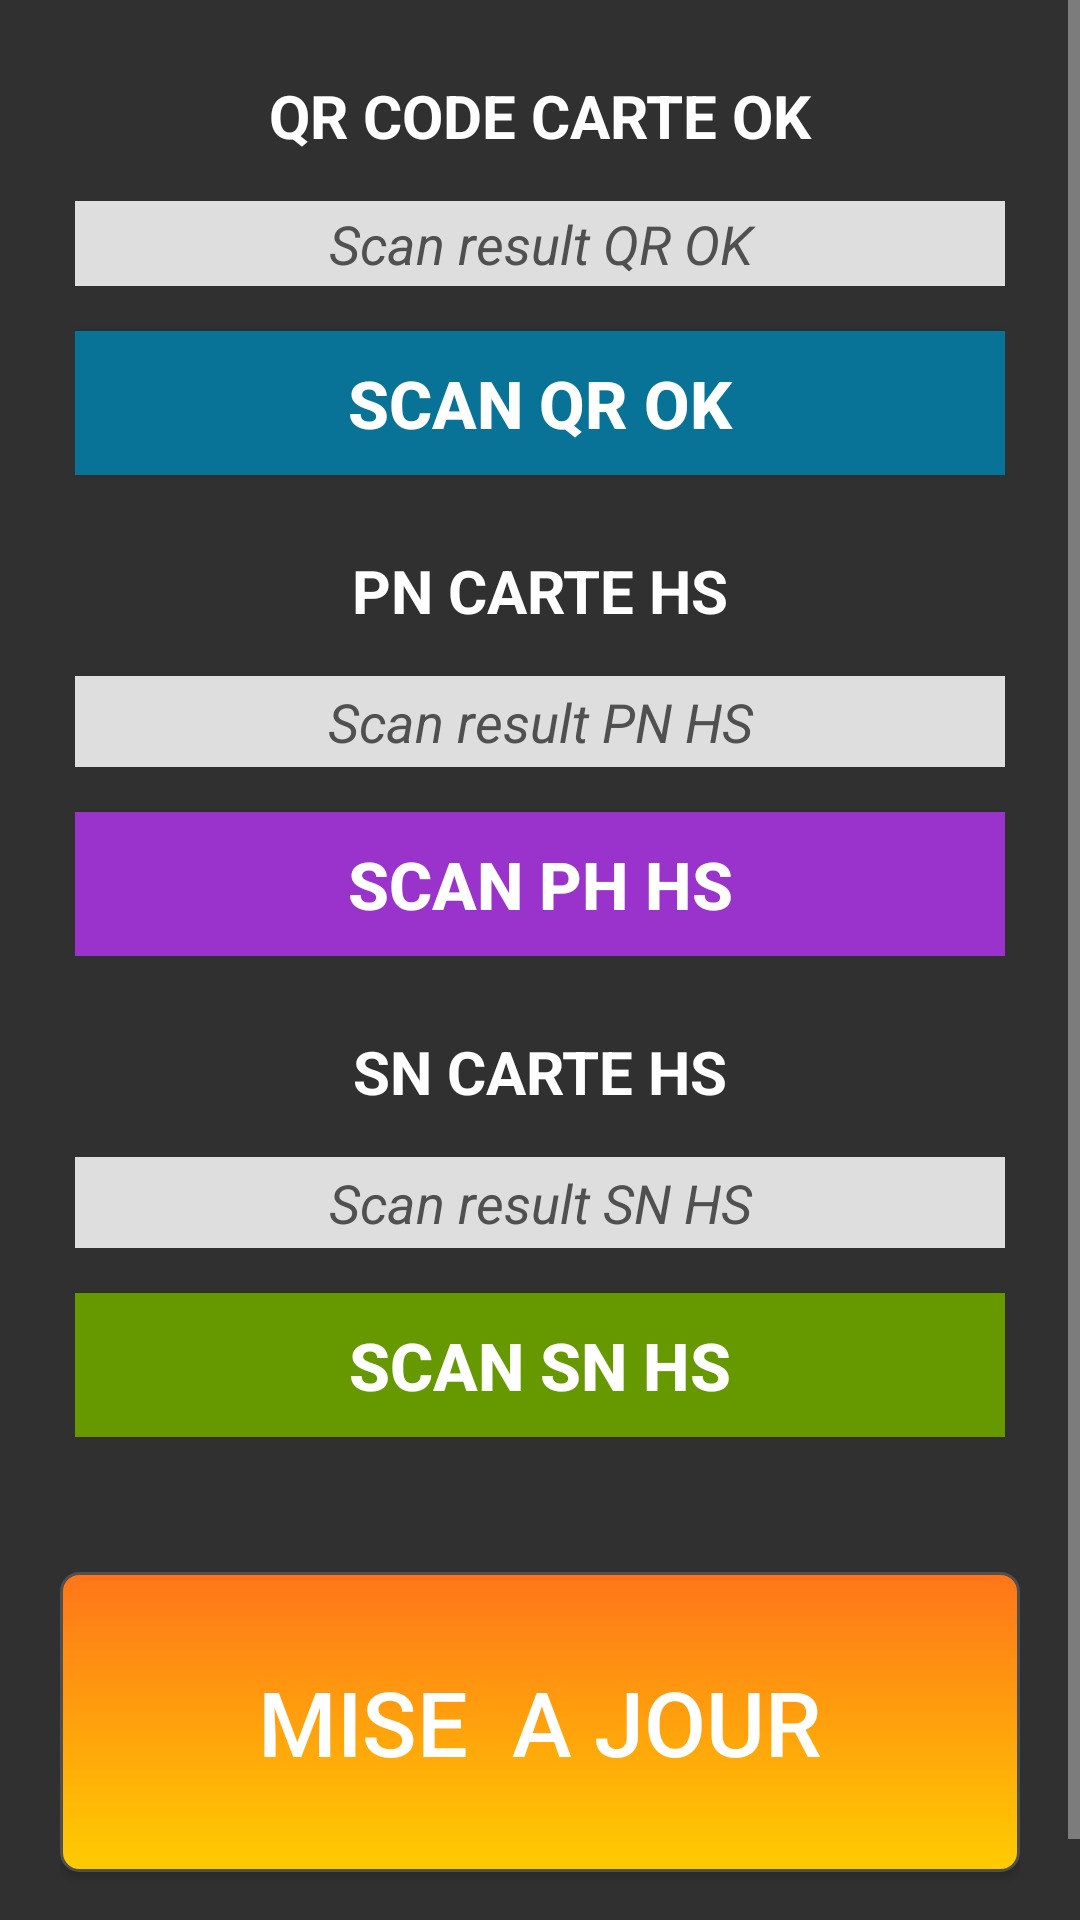

Reconstruct the res/layout file that produces this screen, plus the resources it refers to.
<!-- AndroidManifest.xml: application theme Theme.AppCompat -->
<!-- res/layout/qrokbarhs.xml -->
<?xml version="1.0" encoding="utf-8"?>
<ScrollView
    android:layout_width="fill_parent"
    android:layout_height="fill_parent"
    android:id="@+id/scrollView2"
    xmlns:android="http://schemas.android.com/apk/res/android"
    android:fillViewport="true">
    <LinearLayout
        android:layout_width="match_parent"
        android:layout_height="wrap_content"
        android:background="@drawable/appbackground"
        android:gravity="center_vertical"
        android:scrollIndicators="none"
        android:showDividers="middle"
        android:orientation="vertical"
        android:padding="20dp">

        <LinearLayout
            android:orientation="vertical"
            android:layout_width="match_parent"
            android:layout_height="wrap_content"
            android:padding="5dp"
            android:background="@drawable/image_border">

            <TextView
                android:layout_width="fill_parent"
                android:layout_height="wrap_content"
                android:textAppearance="?android:attr/textAppearanceLarge"
                android:text="QR CODE CARTE OK"
                android:id="@+id/textViewpartsok"
                android:layout_alignParentTop="true"
                android:layout_alignParentStart="true"
                android:textAlignment="center"
                android:textStyle="bold"
                android:textSize="20dp"
                android:fontFamily="Verdana"
                android:textColor="#ffffff"
                android:textIsSelectable="false"
                android:gravity="center_horizontal"

                android:background="@drawable/image_border"
                android:backgroundTint="#505050" />

            <TextView
                android:layout_width="fill_parent"
                android:layout_height="wrap_content"
                android:id="@+id/textviemqrcodeok"
                android:layout_gravity="center_horizontal"
                android:gravity="center_horizontal"
                android:layout_marginTop="15dp"
                android:textStyle="normal|italic"
                android:textSize="18sp"
                android:editable="false"
                android:hint="Scan result QR OK"
                android:textColor="#505050"
                android:textIsSelectable="true"
                android:padding="2dp"
                android:textColorHint="#505050"
                android:background="#DEDEDE" />

            <Button
                android:layout_width="fill_parent"
                android:layout_height="wrap_content"
                android:text="Scan QR OK"
                android:id="@+id/buttonscanqrOK"
                android:layout_gravity="center_horizontal"
                android:layout_marginTop="15dp"
                android:background="@color/colorAccent"
                android:textColor="#ffffff"
                android:textSize="22sp"
                android:textStyle="bold" />
        </LinearLayout>

        <LinearLayout
            android:orientation="vertical"
            android:layout_width="match_parent"
            android:layout_height="wrap_content"
            android:layout_marginTop="15dp"
            android:background="@drawable/image_border"
            android:baselineAligned="false"
            android:padding="5dp">

            <TextView
                android:layout_width="fill_parent"
                android:layout_height="wrap_content"
                android:textAppearance="?android:attr/textAppearanceLarge"
                android:text="PN CARTE HS"
                android:id="@+id/textViewpnhs"
                android:layout_below="@+id/partsok"
                android:layout_alignParentStart="true"
                android:textStyle="bold"
                android:textSize="20dp"
                android:textIsSelectable="false"
                android:typeface="serif"
                android:textAlignment="gravity"
                android:textColor="#ffffff"
                android:singleLine="true"
                android:fontFamily="Verdana"
                android:gravity="center_horizontal"
                android:background="@drawable/image_border"
                android:backgroundTint="#505050" />

            <TextView
                android:layout_width="fill_parent"
                android:layout_height="wrap_content"
                android:id="@+id/textvienpnhsqrbar"
                android:layout_gravity="center_horizontal"
                android:layout_marginTop="15dp"
                android:textStyle="normal|italic"
                android:textSize="18sp"
                android:hint="Scan result PN HS"
                android:gravity="center_horizontal"
                android:textColor="#505050"
                android:background="#DEDEDE"
                android:padding="3dp"
                android:textColorHint="#505050" />

            <Button
                android:layout_width="fill_parent"
                android:layout_height="wrap_content"
                android:text="SCAN PH HS"
                android:id="@+id/buttonscanpnHS"
                android:layout_gravity="center_horizontal"
                android:layout_marginTop="15dp"
                android:background="@color/darkpurple"
                android:textColor="#ffffff"
                android:textStyle="bold"
                android:textSize="22sp" />
        </LinearLayout>

        <LinearLayout
            android:orientation="vertical"
            android:layout_width="match_parent"
            android:layout_height="wrap_content"
            android:layout_marginTop="15dp"
            android:background="@drawable/image_border"
            android:clickable="false"
            android:padding="5dp">

            <TextView
                android:layout_width="fill_parent"
                android:layout_height="wrap_content"
                android:textAppearance="?android:attr/textAppearanceLarge"
                android:text="SN CARTE HS"
                android:id="@+id/textViewsnhs"
                android:layout_below="@+id/pncartehs"
                android:layout_alignParentStart="false"
                android:textStyle="bold"
                android:textSize="20dp"
                android:textIsSelectable="false"
                android:typeface="serif"
                android:textAlignment="gravity"
                android:textColor="#FFFFFF"
                android:singleLine="true"
                android:fontFamily="Verdana"
                android:layout_alignParentEnd="false"
                android:layout_alignParentBottom="false"
                android:layout_alignWithParentIfMissing="false"
                android:gravity="center_horizontal"
                android:background="@drawable/image_border"
                android:backgroundTint="#505050" />

            <TextView
                android:layout_width="fill_parent"
                android:layout_height="wrap_content"
                android:id="@+id/textviewsnHS"
                android:layout_gravity="center_horizontal"
                android:layout_marginTop="15dp"
                android:gravity="center_horizontal"
                android:textStyle="normal|italic"
                android:textSize="18sp"
                android:hint="Scan result SN HS"
                android:textColor="#505050"
                android:background="#DEDEDE"
                android:padding="3dp"
                android:textColorHint="#505050" />

            <Button
                android:layout_width="fill_parent"
                android:layout_height="wrap_content"
                android:text="SCAN SN HS"
                android:id="@+id/buttonscanSNHS"
                android:layout_gravity="center_horizontal"
                android:layout_marginTop="15dp"
                android:background="@color/darkgreen"
                android:textStyle="bold"
                android:textColor="#ffffff"
                android:textSize="22sp" />
        </LinearLayout>

        <Button
            android:layout_width="fill_parent"
            android:layout_height="100dp"
            android:text="MISE  A JOUR"
            android:id="@+id/buttonMAJ"
            android:layout_below="@+id/sncartehs"
            android:layout_alignParentStart="true"
            android:layout_marginTop="40dp"
            android:textColor="#FFFFFF"
            android:textSize="30dp"
            android:background="@drawable/blueshape" />

        <TextView
            android:layout_width="wrap_content"
            android:layout_height="wrap_content"
            android:textAppearance="?android:attr/textAppearanceMedium"
            android:id="@+id/textViewRTNUM"
            android:singleLine="true"
            android:layout_gravity="top"
            android:nestedScrollingEnabled="false"
            android:visibility="invisible" />
    </LinearLayout>
</ScrollView>
<!-- resources referenced by this layout -->
<resources>
  <color name="colorAccent">#087396</color>
  <color name="darkgreen">#669900</color>
  <color name="darkpurple">#9933cc</color>
  <!-- drawable blueshape (drawable) -->
  <?xml version="1.0" encoding="utf-8"?>
  <shape xmlns:android="http://schemas.android.com/apk/res/android" android:shape="rectangle">
      <corners
          android:topLeftRadius="6dp"
          android:topRightRadius="6dp"
          android:bottomRightRadius="6dp"
          android:bottomLeftRadius="6dp">
      </corners>
      <stroke
          android:width="1dp"
          android:color="#505050">
      </stroke>
      <gradient
          android:angle="270"
          android:startColor="#ff751a"
          android:endColor="#ffcc00">
      </gradient>
  </shape>
</resources>
